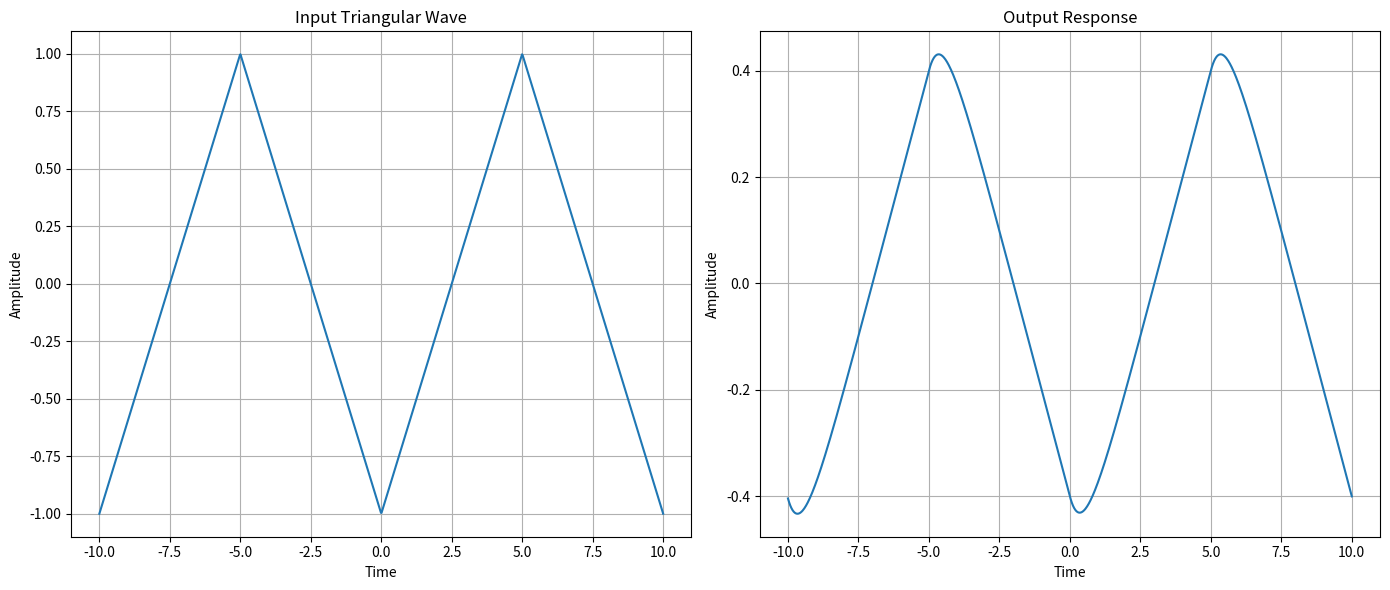

Here is the Python script that generated this plot:
import numpy as np
import matplotlib.pyplot as plt
from scipy.signal import freqz
from scipy.fft import fft, ifft

# 定义三角波生成函数
def triangular_wave(A, T, t):
    temp_t = np.abs(t) % T
    return np.where(temp_t <= T/2, (4*A/T)*temp_t - A, (-4*A/T)*temp_t + 3*A)

# 定义系统的频率响应
def frequency_response(omega):
    return 1 / (1j * omega + 2)

# 时间轴参数
T = 10  # 三角波周期
A = 1   # 三角波振幅
t = np.linspace(-T, T, 1000)  # 时间数组

# 生成三角波
x_t = triangular_wave(A, T, t)

# 计算频率响应 H(jω) 在不同频率ω上的值
omega = np.linspace(-20, 20, 1000)  # 频率范围
H_jw = frequency_response(omega)

# 计算x(t)的FFT
X_f = fft(x_t)

# 使用频率响应 H(jω) 计算 Y(f)
Y_f = X_f * frequency_response(2 * np.pi * np.fft.fftfreq(len(t), d=t[1]-t[0]))

# 逆FFT得到时域中的输出 y(t)
y_t = ifft(Y_f)

# 绘制输入x(t)和输出y(t)
plt.figure(figsize=(14, 6))
plt.subplot(1, 2, 1)
plt.plot(t, x_t, label='Input x(t)')
plt.title('Input Triangular Wave')
plt.xlabel('Time')
plt.ylabel('Amplitude')
plt.grid(True)

plt.subplot(1, 2, 2)
plt.plot(t, y_t.real, label='Output y(t)')  # 只绘制实部
plt.title('Output Response')
plt.xlabel('Time')
plt.ylabel('Amplitude')
plt.grid(True)
plt.tight_layout()
plt.show()
